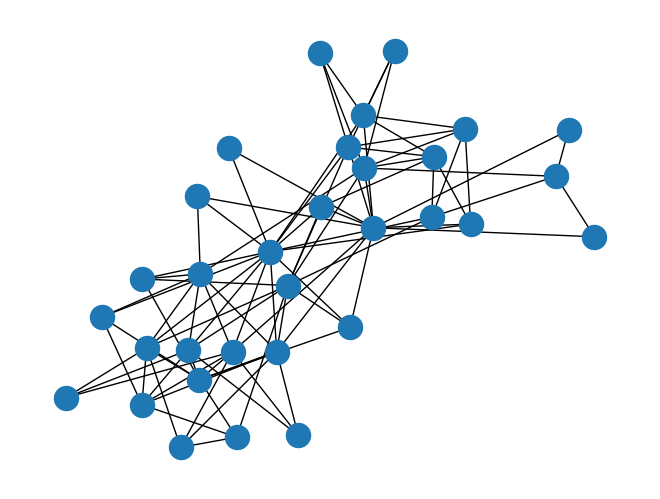

Generate this figure with matplotlib:
"""
==========
Davis Club
==========

Davis Southern Club Women

Shows how to make unipartite projections of the graph and compute the
properties of those graphs.

These data_ were collected by Davis et al. in the 1930s.
They represent observed attendance at 14 social events by 18 Southern women.
The graph is bipartite (clubs, women).
"""
import matplotlib.pyplot as plt
import networkx as nx
import networkx.algorithms.bipartite as bipartite

G = nx.davis_southern_women_graph()
women = G.graph["top"]
clubs = G.graph["bottom"]

print("Biadjacency matrix")
print(bipartite.biadjacency_matrix(G, women, clubs))

# project bipartite graph onto women nodes
W = bipartite.projected_graph(G, women)
print()
print("#Friends, Member")
for w in women:
    print(f"{W.degree(w)} {w}")

# project bipartite graph onto women nodes keeping number of co-occurence
# the degree computed is weighted and counts the total number of shared contacts
W = bipartite.weighted_projected_graph(G, women)
print()
print("#Friend meetings, Member")
for w in women:
    print(f"{W.degree(w, weight='weight')} {w}")

pos = nx.spring_layout(G, seed=648)  # Seed layout for reproducible node positions
nx.draw(G, pos)
plt.show()
